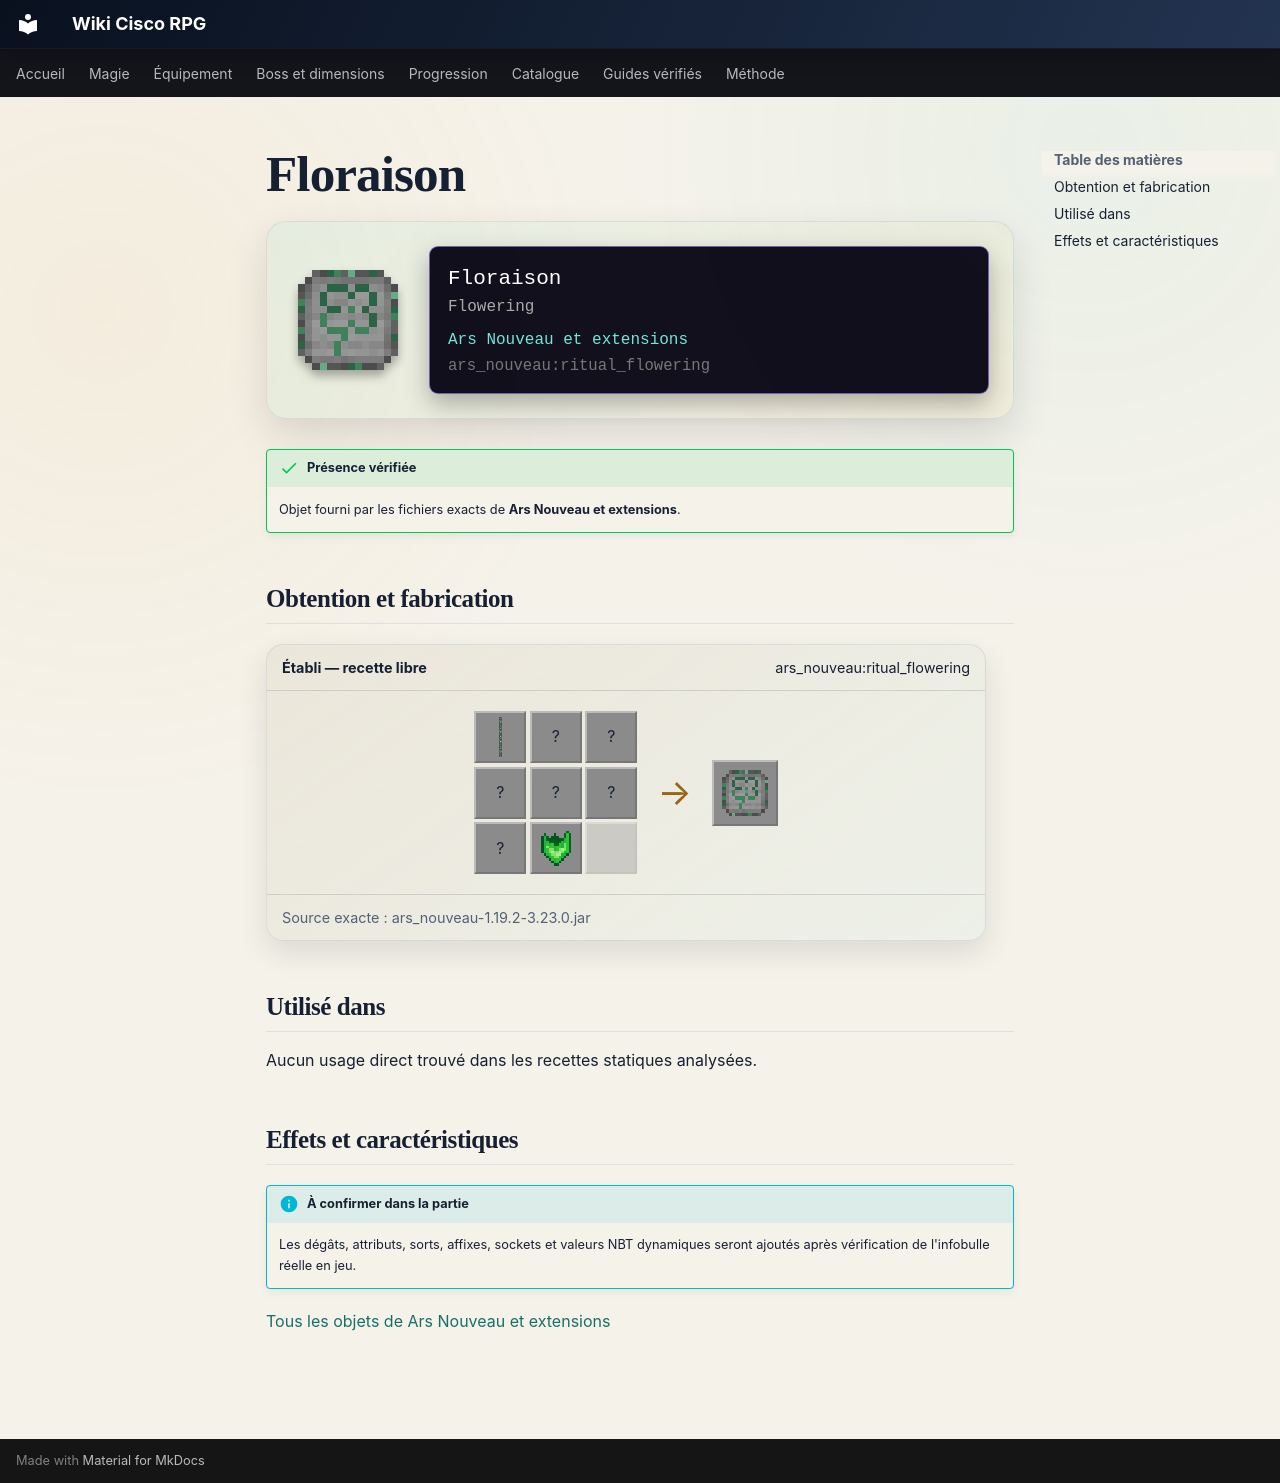

repository: Kloups-Dev/wiki-cisco-rpg · page: catalogue/objets/ars_nouveau/ritual_flowering/index.html · generator: mkdocs

# Floraison

<div class="mc-item-showcase">
<img class="mc-item-icon" src="../../../../assets/generated/items/ars_nouveau/ritual_flowering.png" alt="Floraison">
<div class="mc-tooltip-card">
<div class="mc-tooltip-card__name">Floraison</div>
<div class="mc-tooltip-card__alias">Flowering</div>
<div class="mc-tooltip-card__mod">Ars Nouveau et extensions</div>
<div class="mc-tooltip-card__id">ars_nouveau:ritual_flowering</div>
</div>
</div>

!!! success "Présence vérifiée"
    Objet fourni par les fichiers exacts de **Ars Nouveau et extensions**.

## Obtention et fabrication

<div class="jei-recipe"><div class="jei-recipe__head"><strong>Établi — recette libre</strong><span>ars_nouveau:ritual_flowering</span></div><div class="jei-recipe__body"><div class="jei-grid"><a class="jei-slot" href="../../../../catalogue/objets/ars_nouveau/green_archwood_log/" title="Bûche d&#x27;Archwood florissante (ars_nouveau:green_archwood_log)"><img src="../../../../assets/generated/items/ars_nouveau/green_archwood_log.png" alt="" loading="lazy"></a><span class="jei-slot" title="Poppy (minecraft:poppy)">?</span><span class="jei-slot" title="Poppy (minecraft:poppy)">?</span><span class="jei-slot" title="Poppy (minecraft:poppy)">?</span><span class="jei-slot" title="Dandelion (minecraft:dandelion)">?</span><span class="jei-slot" title="Dandelion (minecraft:dandelion)">?</span><span class="jei-slot" title="Dandelion (minecraft:dandelion)">?</span><a class="jei-slot" href="../../../../catalogue/objets/ars_nouveau/earth_essence/" title="Essence de terre (ars_nouveau:earth_essence)"><img src="../../../../assets/generated/items/ars_nouveau/earth_essence.png" alt="" loading="lazy"></a><span class="jei-slot jei-slot--empty"></span></div><span class="jei-arrow">→</span><span class="jei-slot jei-slot--result"><img src="../../../../assets/generated/items/ars_nouveau/ritual_flowering.png" alt=""></span></div><div class="jei-recipe__source">Source exacte : ars_nouveau-1.19.2-3.23.0.jar</div></div>

## Utilisé dans

Aucun usage direct trouvé dans les recettes statiques analysées.

## Effets et caractéristiques

!!! info "À confirmer dans la partie"
    Les dégâts, attributs, sorts, affixes, sockets et valeurs NBT dynamiques seront ajoutés après vérification de l'infobulle réelle en jeu.

[Tous les objets de Ars Nouveau et extensions](../../../contenu/ars-nouveau.md)
